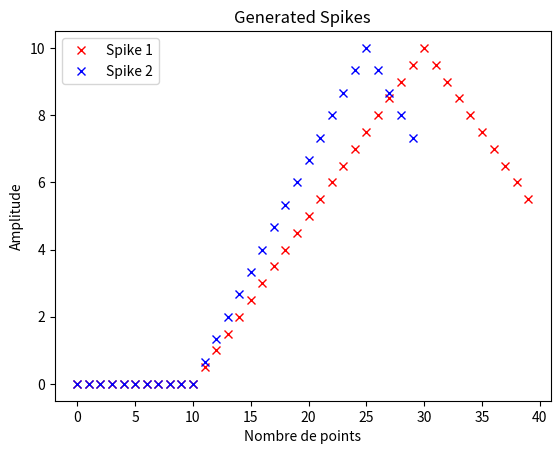

The script that saved this image:
import matplotlib.pyplot as plt
import numpy as np


def generate_spike(params: dict):
    """
    Generates a spike waveform with a given duration and height.

    Args:
        params (dict): A dictionary containing the parameters for generating the spike waveform.
            - width (int): The duration of the spike waveform.
            - height (int): The height of the spike waveform.
            - center (int): The center index of the spike waveform in the time array.

    Returns:
        np.ndarray[float]: The generated spike waveform.

    """
    start = params['start']
    width = params['width']
    height = params['height']

    y = np.zeros(width)

    for i in range(width):
        # Generate the spike waveform from the start index of given width
        if i < start:
            y[i] = 0
        elif i < start + width//2:
            y[i] = (2*height*(i-start))/width
        elif i < start + width:
            y[i] = 2*height - (2*height*(i-start))/width
        else:
            y[i] = 0

    return y

if __name__ == "__main__":
    # Plot spike
    n = 101
    # Generate and plot the first spike
    spike1 = generate_spike({'width': 40, 'height': 10, 'start': 10})
    plt.plot(spike1, "rx", label="Spike 1")

    # Generate and plot the second spike
    spike2 = generate_spike({'width': 30, 'height': 10, 'start': 10})
    plt.plot(spike2, "bx", label="Spike 2")

    # Plot settings
    plt.xlabel('Nombre de points')
    plt.ylabel('Amplitude')
    plt.title('Generated Spikes')
    plt.legend()
    plt.show()
